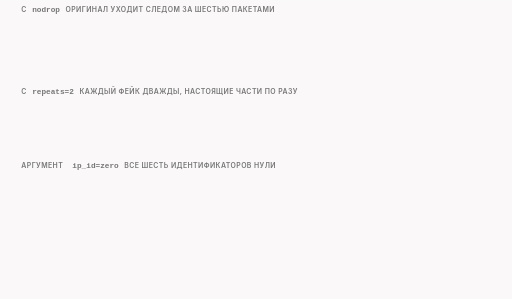
t = 0.00 s
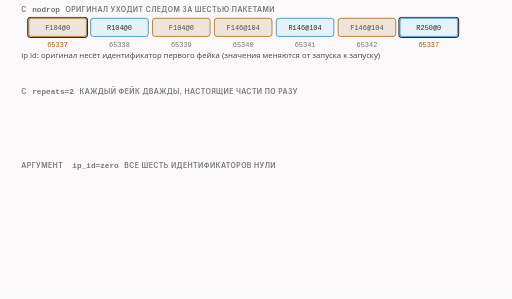
t = 1.30 s
t = 3.65 s: frame unchanged from t = 1.30 s, image omitted
t = 4.83 s: frame unchanged from t = 1.30 s, image omitted
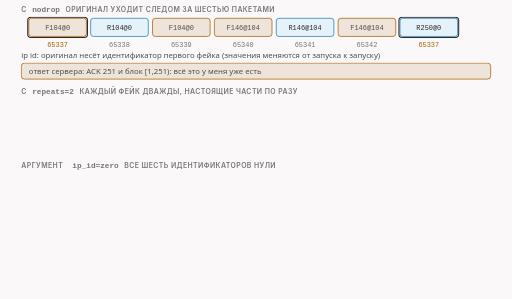
t = 6.50 s
t = 8.25 s: frame unchanged from t = 6.50 s, image omitted

The animated SVG that drew these frames (rendered in a browser with its animation timeline set to each time). Animation: 8 CSS @keyframes rules; frames cover the first 8.25 s, repeats indefinitely.

<svg xmlns="http://www.w3.org/2000/svg" class="video08-s08-nodrop-repeats-ip-id" viewBox="0 0 960 560" width="960" height="560" role="img" aria-labelledby="video08-s08-nodrop-repeats-ip-id-t video08-s08-nodrop-repeats-ip-id-d">
<title id="video08-s08-nodrop-repeats-ip-id-t">Nodrop, repeats, ip id</title>
<desc id="video08-s08-nodrop-repeats-ip-id-d">Три настройки fakedsplit на проводе нашего теста: с nodrop после шести пакетов уходит ещё и оригинал в 250 байт с тем же ip id, что у первого фейка, и сервер отвечает подтверждением 251 с блоком дубля от 1 до 251; с repeats равным 2 каждый фейк идёт дважды, настоящие части по разу, всего десять пакетов, а повтор фейка несёт тот же ip id, поэтому на десять пакетов приходится шесть разных значений подряд; аргумент ip_id со значением zero делает все шесть идентификаторов нулями; ответ на проверку про десять пакетов: шесть разных ip id.</desc>
<style>
.video08-s08-nodrop-repeats-ip-id{--fg:var(--dark,#2b2b2b);--fg2:var(--darkgray,#4e4e4e);--mute:var(--gray,#767676);--line:var(--lightgray,#d4d4d4);--acc:var(--secondary,#1f7fb5);--tint:var(--highlight,rgba(178,225,255,.28));--bg:var(--light,#faf8f8);--rej:#c4372b;--rejt:rgba(196,55,43,.10);--ok:#237a4b;--okt:rgba(35,122,75,.11);--amb:#a8610a;--ambt:rgba(168,97,10,.13)}
@media (prefers-color-scheme:dark){.video08-s08-nodrop-repeats-ip-id{--fg:var(--dark,#ebebec);--fg2:var(--darkgray,#d4d4d4);--mute:var(--gray,#9a9a9a);--line:var(--lightgray,#4a474a);--acc:var(--secondary,#b2e1ff);--tint:var(--highlight,rgba(178,225,255,.14));--bg:var(--light,#161618);--rej:#ff8f80;--rejt:rgba(255,143,128,.14);--ok:#7fd9a1;--okt:rgba(127,217,161,.13);--amb:#f0b866;--ambt:rgba(240,184,102,.14)}}
.video08-s08-nodrop-repeats-ip-id .bg{fill:var(--bg)}
.video08-s08-nodrop-repeats-ip-id text{font-family:var(--bodyFont,'Source Sans 3'),system-ui,-apple-system,'Segoe UI',Roboto,sans-serif;font-size:16px;fill:var(--fg2);paint-order:stroke;stroke:var(--bg);stroke-width:4px;stroke-linejoin:round}
.video08-s08-nodrop-repeats-ip-id .tk{font-weight:600;fill:var(--fg)}
.video08-s08-nodrop-repeats-ip-id .sm{font-size:14.5px}
.video08-s08-nodrop-repeats-ip-id .smk{font-size:14.5px;font-weight:600;fill:var(--fg)}
.video08-s08-nodrop-repeats-ip-id .m{font-family:var(--codeFont,'JetBrains Mono'),ui-monospace,'Cascadia Code',Consolas,monospace;font-size:14.5px}
.video08-s08-nodrop-repeats-ip-id .mk{font-family:var(--codeFont,'JetBrains Mono'),ui-monospace,'Cascadia Code',Consolas,monospace;font-size:14.5px;font-weight:600;fill:var(--fg)}
.video08-s08-nodrop-repeats-ip-id .hx{font-family:var(--codeFont,'JetBrains Mono'),ui-monospace,'Cascadia Code',Consolas,monospace;font-size:14px;font-weight:600;fill:var(--fg);stroke:none}
.video08-s08-nodrop-repeats-ip-id .ix{font-family:var(--codeFont,'JetBrains Mono'),ui-monospace,'Cascadia Code',Consolas,monospace;font-size:13px;fill:var(--mute);stroke:none}
.video08-s08-nodrop-repeats-ip-id .cd{white-space:pre;font-family:var(--codeFont,'JetBrains Mono'),ui-monospace,'Cascadia Code',Consolas,monospace;font-size:13px;fill:var(--fg2);stroke:none}
.video08-s08-nodrop-repeats-ip-id .cdh{white-space:pre;font-family:var(--codeFont,'JetBrains Mono'),ui-monospace,'Cascadia Code',Consolas,monospace;font-size:13px;font-weight:600;fill:var(--fg);stroke:none}
.video08-s08-nodrop-repeats-ip-id .ml{font-family:var(--codeFont,'JetBrains Mono'),ui-monospace,'Cascadia Code',Consolas,monospace;font-size:17px;font-weight:600;fill:var(--fg)}
.video08-s08-nodrop-repeats-ip-id .mt{font-family:var(--codeFont,'JetBrains Mono'),ui-monospace,'Cascadia Code',Consolas,monospace;font-size:13px}
.video08-s08-nodrop-repeats-ip-id .big{font-size:26px;font-weight:700;fill:var(--fg)}
.video08-s08-nodrop-repeats-ip-id .cap{font-family:var(--headerFont,Inter),system-ui,-apple-system,'Segoe UI',Roboto,sans-serif;font-size:13px;font-weight:600;letter-spacing:.06em;text-transform:uppercase;fill:var(--mute)}
.video08-s08-nodrop-repeats-ip-id .mu{fill:var(--mute)}.video08-s08-nodrop-repeats-ip-id .fg{fill:var(--fg)}.video08-s08-nodrop-repeats-ip-id .acc{fill:var(--acc)}.video08-s08-nodrop-repeats-ip-id .rej{fill:var(--rej)}.video08-s08-nodrop-repeats-ip-id .ok{fill:var(--ok)}.video08-s08-nodrop-repeats-ip-id .amb{fill:var(--amb)}
.video08-s08-nodrop-repeats-ip-id .c{text-anchor:middle}.video08-s08-nodrop-repeats-ip-id .r{text-anchor:end}.video08-s08-nodrop-repeats-ip-id .ns{stroke:none}
.video08-s08-nodrop-repeats-ip-id .bx{fill:var(--bg);stroke:var(--line);stroke-width:1.4}
.video08-s08-nodrop-repeats-ip-id .bxs{fill:var(--bg);stroke:var(--mute);stroke-width:1.4}
.video08-s08-nodrop-repeats-ip-id .bxa{fill:var(--tint);stroke:var(--acc);stroke-width:1.4}
.video08-s08-nodrop-repeats-ip-id .bxr{fill:var(--rejt);stroke:var(--rej);stroke-width:1.4}
.video08-s08-nodrop-repeats-ip-id .bxo{fill:var(--okt);stroke:var(--ok);stroke-width:1.4}
.video08-s08-nodrop-repeats-ip-id .bxb{fill:var(--ambt);stroke:var(--amb);stroke-width:1.4}
.video08-s08-nodrop-repeats-ip-id .pl{fill:var(--bg);stroke:var(--fg);stroke-width:1.6}
.video08-s08-nodrop-repeats-ip-id .pill{fill:var(--bg);stroke:none}
.video08-s08-nodrop-repeats-ip-id .bxn{fill:none;stroke:var(--fg);stroke-width:2}
.video08-s08-nodrop-repeats-ip-id .bxd{fill:none;stroke:var(--mute);stroke-width:1.3;stroke-dasharray:5 4}
.video08-s08-nodrop-repeats-ip-id .fa{fill:var(--tint);stroke:none}.video08-s08-nodrop-repeats-ip-id .fr{fill:var(--rejt);stroke:none}.video08-s08-nodrop-repeats-ip-id .fb{fill:var(--ambt);stroke:none}.video08-s08-nodrop-repeats-ip-id .fo{fill:var(--okt);stroke:none}
.video08-s08-nodrop-repeats-ip-id .fs{fill:var(--mute);fill-opacity:.22;stroke:none}
.video08-s08-nodrop-repeats-ip-id .lm{fill:none;stroke:var(--mute);stroke-width:1.4}
.video08-s08-nodrop-repeats-ip-id .lmd{fill:none;stroke:var(--mute);stroke-width:1.4;stroke-dasharray:5 4}
.video08-s08-nodrop-repeats-ip-id .la{fill:none;stroke:var(--acc);stroke-width:2}
.video08-s08-nodrop-repeats-ip-id .lf{fill:none;stroke:var(--fg2);stroke-width:2}
.video08-s08-nodrop-repeats-ip-id .lr{fill:none;stroke:var(--rej);stroke-width:2.4}
.video08-s08-nodrop-repeats-ip-id .lb{fill:none;stroke:var(--amb);stroke-width:2}
.video08-s08-nodrop-repeats-ip-id .lo{fill:none;stroke:var(--ok);stroke-width:2.4}
.video08-s08-nodrop-repeats-ip-id .hf{fill:var(--fg2)}.video08-s08-nodrop-repeats-ip-id .ha{fill:var(--acc)}.video08-s08-nodrop-repeats-ip-id .hr{fill:var(--rej)}.video08-s08-nodrop-repeats-ip-id .hm{fill:var(--mute)}.video08-s08-nodrop-repeats-ip-id .hb{fill:var(--amb)}.video08-s08-nodrop-repeats-ip-id .ho{fill:var(--ok)}
.video08-s08-nodrop-repeats-ip-id .dot{fill:var(--acc);stroke:var(--bg);stroke-width:2}
.video08-s08-nodrop-repeats-ip-id .dotr{fill:var(--rej);stroke:var(--bg);stroke-width:2}
.video08-s08-nodrop-repeats-ip-id .doto{fill:var(--ok);stroke:var(--bg);stroke-width:2}
.video08-s08-nodrop-repeats-ip-id .dotb{fill:var(--amb);stroke:var(--bg);stroke-width:2}
.video08-s08-nodrop-repeats-ip-id .on{fill:var(--amb);stroke:var(--amb);stroke-width:1.4}
.video08-s08-nodrop-repeats-ip-id .off{fill:var(--bg);stroke:var(--mute);stroke-width:1.4}
.video08-s08-nodrop-repeats-ip-id .a{animation-duration:52s;animation-timing-function:cubic-bezier(.3,.6,.25,1);animation-iteration-count:infinite;animation-fill-mode:both}
@media (prefers-reduced-motion:reduce){.video08-s08-nodrop-repeats-ip-id .a{animation:none}.video08-s08-nodrop-repeats-ip-id .tr{display:none}}
@keyframes video08-s08-nodrop-repeats-ip-id-k1{0%{opacity:0}1.538%{opacity:0}2.5%{opacity:1}96.923%{opacity:1}99.231%{opacity:0}100%{opacity:0}}.video08-s08-nodrop-repeats-ip-id .e1{animation-name:video08-s08-nodrop-repeats-ip-id-k1}@keyframes video08-s08-nodrop-repeats-ip-id-k2{0%{opacity:0}11.538%{opacity:0}12.5%{opacity:1}96.923%{opacity:1}99.231%{opacity:0}100%{opacity:0}}.video08-s08-nodrop-repeats-ip-id .e2{animation-name:video08-s08-nodrop-repeats-ip-id-k2}@keyframes video08-s08-nodrop-repeats-ip-id-k3{0%{opacity:0}19.231%{opacity:0}20.192%{opacity:1}96.923%{opacity:1}99.231%{opacity:0}100%{opacity:0}}.video08-s08-nodrop-repeats-ip-id .e3{animation-name:video08-s08-nodrop-repeats-ip-id-k3}@keyframes video08-s08-nodrop-repeats-ip-id-k4{0%{opacity:0}30.769%{opacity:0}31.731%{opacity:1}96.923%{opacity:1}99.231%{opacity:0}100%{opacity:0}}.video08-s08-nodrop-repeats-ip-id .e4{animation-name:video08-s08-nodrop-repeats-ip-id-k4}@keyframes video08-s08-nodrop-repeats-ip-id-k5{0%{opacity:0}38.462%{opacity:0}39.423%{opacity:1}96.923%{opacity:1}99.231%{opacity:0}100%{opacity:0}}.video08-s08-nodrop-repeats-ip-id .e5{animation-name:video08-s08-nodrop-repeats-ip-id-k5}@keyframes video08-s08-nodrop-repeats-ip-id-k6{0%{opacity:0}53.846%{opacity:0}54.808%{opacity:1}96.923%{opacity:1}99.231%{opacity:0}100%{opacity:0}}.video08-s08-nodrop-repeats-ip-id .e6{animation-name:video08-s08-nodrop-repeats-ip-id-k6}@keyframes video08-s08-nodrop-repeats-ip-id-k7{0%{opacity:0}55.769%{opacity:0}56.731%{opacity:1}69.231%{opacity:1}70.192%{opacity:0}100%{opacity:0}}.video08-s08-nodrop-repeats-ip-id .e7{animation-name:video08-s08-nodrop-repeats-ip-id-k7}@keyframes video08-s08-nodrop-repeats-ip-id-k8{0%{opacity:0}69.231%{opacity:0}70.192%{opacity:1}96.923%{opacity:1}99.231%{opacity:0}100%{opacity:0}}.video08-s08-nodrop-repeats-ip-id .e8{animation-name:video08-s08-nodrop-repeats-ip-id-k8}</style>
<rect class="bg" x="0" y="0" width="960" height="560"/>
<g><text class="cap" x="40" y="22">с</text><text class="mk mu ns" x="60.320625" y="22">nodrop</text><text class="cap" x="122.69874999999999" y="22">оригинал уходит следом за шестью пакетами</text></g>
<g class="a e1"><rect class="bxb" x="54" y="34" width="108" height="34" rx="5"/><text class="mt c ns" x="108.0" y="56.0">F104@0</text><text class="ix c ns amb" x="108.0" y="88">65337</text><rect class="bxa" x="170" y="34" width="108" height="34" rx="5"/><text class="mt fg c ns" x="224.0" y="56.0">R104@0</text><text class="ix c ns" x="224.0" y="88">65338</text><rect class="bxb" x="286" y="34" width="108" height="34" rx="5"/><text class="mt c ns" x="340.0" y="56.0">F104@0</text><text class="ix c ns" x="340.0" y="88">65339</text><rect class="bxb" x="402" y="34" width="108" height="34" rx="5"/><text class="mt c ns" x="456.0" y="56.0">F146@104</text><text class="ix c ns" x="456.0" y="88">65340</text><rect class="bxa" x="518" y="34" width="108" height="34" rx="5"/><text class="mt fg c ns" x="572.0" y="56.0">R146@104</text><text class="ix c ns" x="572.0" y="88">65341</text><rect class="bxb" x="634" y="34" width="108" height="34" rx="5"/><text class="mt c ns" x="688.0" y="56.0">F146@104</text><text class="ix c ns" x="688.0" y="88">65342</text><rect class="bxa" x="750" y="34" width="108" height="34" rx="5"/><text class="mt fg c ns" x="804.0" y="56.0">R250@0</text><text class="ix c ns amb" x="804.0" y="88">65337</text><rect class="bxn" x="52" y="32" width="112" height="38" rx="6"/><rect class="bxn" x="748" y="32" width="112" height="38" rx="6"/><text class="sm" x="40" y="108">ip id: оригинал несёт идентификатор первого фейка (значения меняются от запуска к запуску)</text></g>
<g class="a e2"><rect class="bxb" x="40" y="118" width="880" height="30" rx="6"/><text class="sm ns" x="54" y="138">ответ сервера: ACK 251 и блок [1,251): всё это у меня уже есть</text></g>
<g><text class="cap" x="40" y="176">с</text><text class="mk mu ns" x="60.320625" y="176">repeats=2</text><text class="cap" x="148.8878125" y="176">каждый фейк дважды, настоящие части по разу</text></g>
<g class="a e3"><rect class="bxb" x="52" y="188" width="82" height="34" rx="5"/><text class="mt c ns" x="93.0" y="210.0">F104@0</text><text class="ix c ns amb" x="93.0" y="252">57930</text><rect class="bxb" x="138" y="188" width="82" height="34" rx="5"/><text class="mt c ns" x="179.0" y="210.0">F104@0</text><text class="ix c ns amb" x="179.0" y="252">57930</text><rect class="bxa" x="224" y="188" width="82" height="34" rx="5"/><text class="mt fg c ns" x="265.0" y="210.0">R104@0</text><text class="ix c ns" x="265.0" y="252">57931</text><rect class="bxb" x="310" y="188" width="82" height="34" rx="5"/><text class="mt c ns" x="351.0" y="210.0">F104@0</text><text class="ix c ns amb" x="351.0" y="252">57932</text><rect class="bxb" x="396" y="188" width="82" height="34" rx="5"/><text class="mt c ns" x="437.0" y="210.0">F104@0</text><text class="ix c ns amb" x="437.0" y="252">57932</text><rect class="bxb" x="482" y="188" width="82" height="34" rx="5"/><text class="mt c ns" x="523.0" y="210.0">F146@104</text><text class="ix c ns amb" x="523.0" y="252">57933</text><rect class="bxb" x="568" y="188" width="82" height="34" rx="5"/><text class="mt c ns" x="609.0" y="210.0">F146@104</text><text class="ix c ns amb" x="609.0" y="252">57933</text><rect class="bxa" x="654" y="188" width="82" height="34" rx="5"/><text class="mt fg c ns" x="695.0" y="210.0">R146@104</text><text class="ix c ns" x="695.0" y="252">57934</text><rect class="bxb" x="740" y="188" width="82" height="34" rx="5"/><text class="mt c ns" x="781.0" y="210.0">F146@104</text><text class="ix c ns amb" x="781.0" y="252">57935</text><rect class="bxb" x="826" y="188" width="82" height="34" rx="5"/><text class="mt c ns" x="867.0" y="210.0">F146@104</text><text class="ix c ns amb" x="867.0" y="252">57935</text><path class="lb" d="M58 230L58 234L214 234L214 230"/><path class="lb" d="M316 230L316 234L472 234L472 230"/><path class="lb" d="M488 230L488 234L644 234L644 230"/><path class="lb" d="M746 230L746 234L902 234L902 230"/></g>
<g class="a e4"><text class="smk" x="40" y="282">шесть разных значений подряд: 57930 … 57935; в коде повторы только у фейков</text></g>
<g><text class="cap" x="40" y="314">аргумент</text><text class="mk mu ns" x="135.69937499999997" y="314">ip_id=zero</text><text class="cap" x="232.99624999999997" y="314">все шесть идентификаторов нули</text></g>
<g class="a e5"><rect class="bxb" x="54" y="326" width="108" height="34" rx="5"/><text class="mt c ns" x="108.0" y="348.0">F104@0</text><text class="ix c ns" x="108.0" y="380">ip id 0</text><rect class="bxa" x="170" y="326" width="108" height="34" rx="5"/><text class="mt fg c ns" x="224.0" y="348.0">R104@0</text><text class="ix c ns" x="224.0" y="380">ip id 0</text><rect class="bxb" x="286" y="326" width="108" height="34" rx="5"/><text class="mt c ns" x="340.0" y="348.0">F104@0</text><text class="ix c ns" x="340.0" y="380">ip id 0</text><rect class="bxb" x="402" y="326" width="108" height="34" rx="5"/><text class="mt c ns" x="456.0" y="348.0">F146@104</text><text class="ix c ns" x="456.0" y="380">ip id 0</text><rect class="bxa" x="518" y="326" width="108" height="34" rx="5"/><text class="mt fg c ns" x="572.0" y="348.0">R146@104</text><text class="ix c ns" x="572.0" y="380">ip id 0</text><rect class="bxb" x="634" y="326" width="108" height="34" rx="5"/><text class="mt c ns" x="688.0" y="348.0">F146@104</text><text class="ix c ns" x="688.0" y="380">ip id 0</text></g>
<g class="a e6"><text class="cap" x="40" y="418">проверь себя: десять пакетов при</text><text class="mk mu ns" x="366.6396875" y="418">repeats=2</text><text class="cap" x="455.20687499999997" y="418">сколько разных ip id</text></g>
<g class="a e7 tr"><rect class="bxd" x="40" y="430" width="880" height="36" rx="6"/><text class="sm mu c ns" x="480" y="454">ваш ответ?</text></g>
<g class="a e8"><rect class="bxo" x="40" y="430" width="880" height="36" rx="6"/><text class="smk ns" x="54" y="454">шесть: повтор фейка носит тот же ip id, что и сам фейк</text></g>
</svg>
